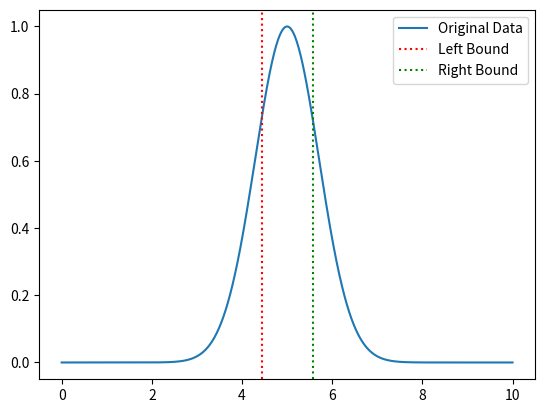

This figure's Python source:

import numpy as np
from scipy.signal import find_peaks
import matplotlib.pyplot as plt


def find_parabola_bounds(x, y, window_size=5):
    # Find the peak
    peaks, _ = find_peaks(y)
    if not peaks:
        return None, None

    peak_index = peaks[np.argmax(y[peaks])]

    # Initialize bounds
    left_bound = None
    right_bound = None

    # Check left side
    for i in range(peak_index, window_size - 1, -1):
        window_x = x[i - window_size + 1: i + 1]
        window_y = y[i - window_size + 1: i + 1]
        coeffs = np.polyfit(window_x, window_y, 2)
        second_derivative = 2 * coeffs[0]  # second derivative of ax^2 + bx + c is 2a
        if second_derivative > 0:
            left_bound = x[i]
            break

    # Check right side
    for i in range(peak_index, len(x) - window_size):
        window_x = x[i: i + window_size]
        window_y = y[i: i + window_size]
        coeffs = np.polyfit(window_x, window_y, 2)
        second_derivative = 2 * coeffs[0]
        if second_derivative > 0:
            right_bound = x[i]
            break

    return left_bound, right_bound

# Example data
x = np.linspace(0, 10, 1000)
y = np.exp(-(x - 5)**2)

# Find bounds using the parabola fitting method
left_bound, right_bound = find_parabola_bounds(x, y, window_size=30)
print(f"Bounds of integration (parabola fitting method): [{left_bound}, {right_bound}]")

# Plot the original data and the bounds
plt.plot(x, y, label='Original Data')
plt.axvline(x=left_bound, color='r', linestyle=':', label='Left Bound')
plt.axvline(x=right_bound, color='g', linestyle=':', label='Right Bound')
plt.legend()
plt.show()
